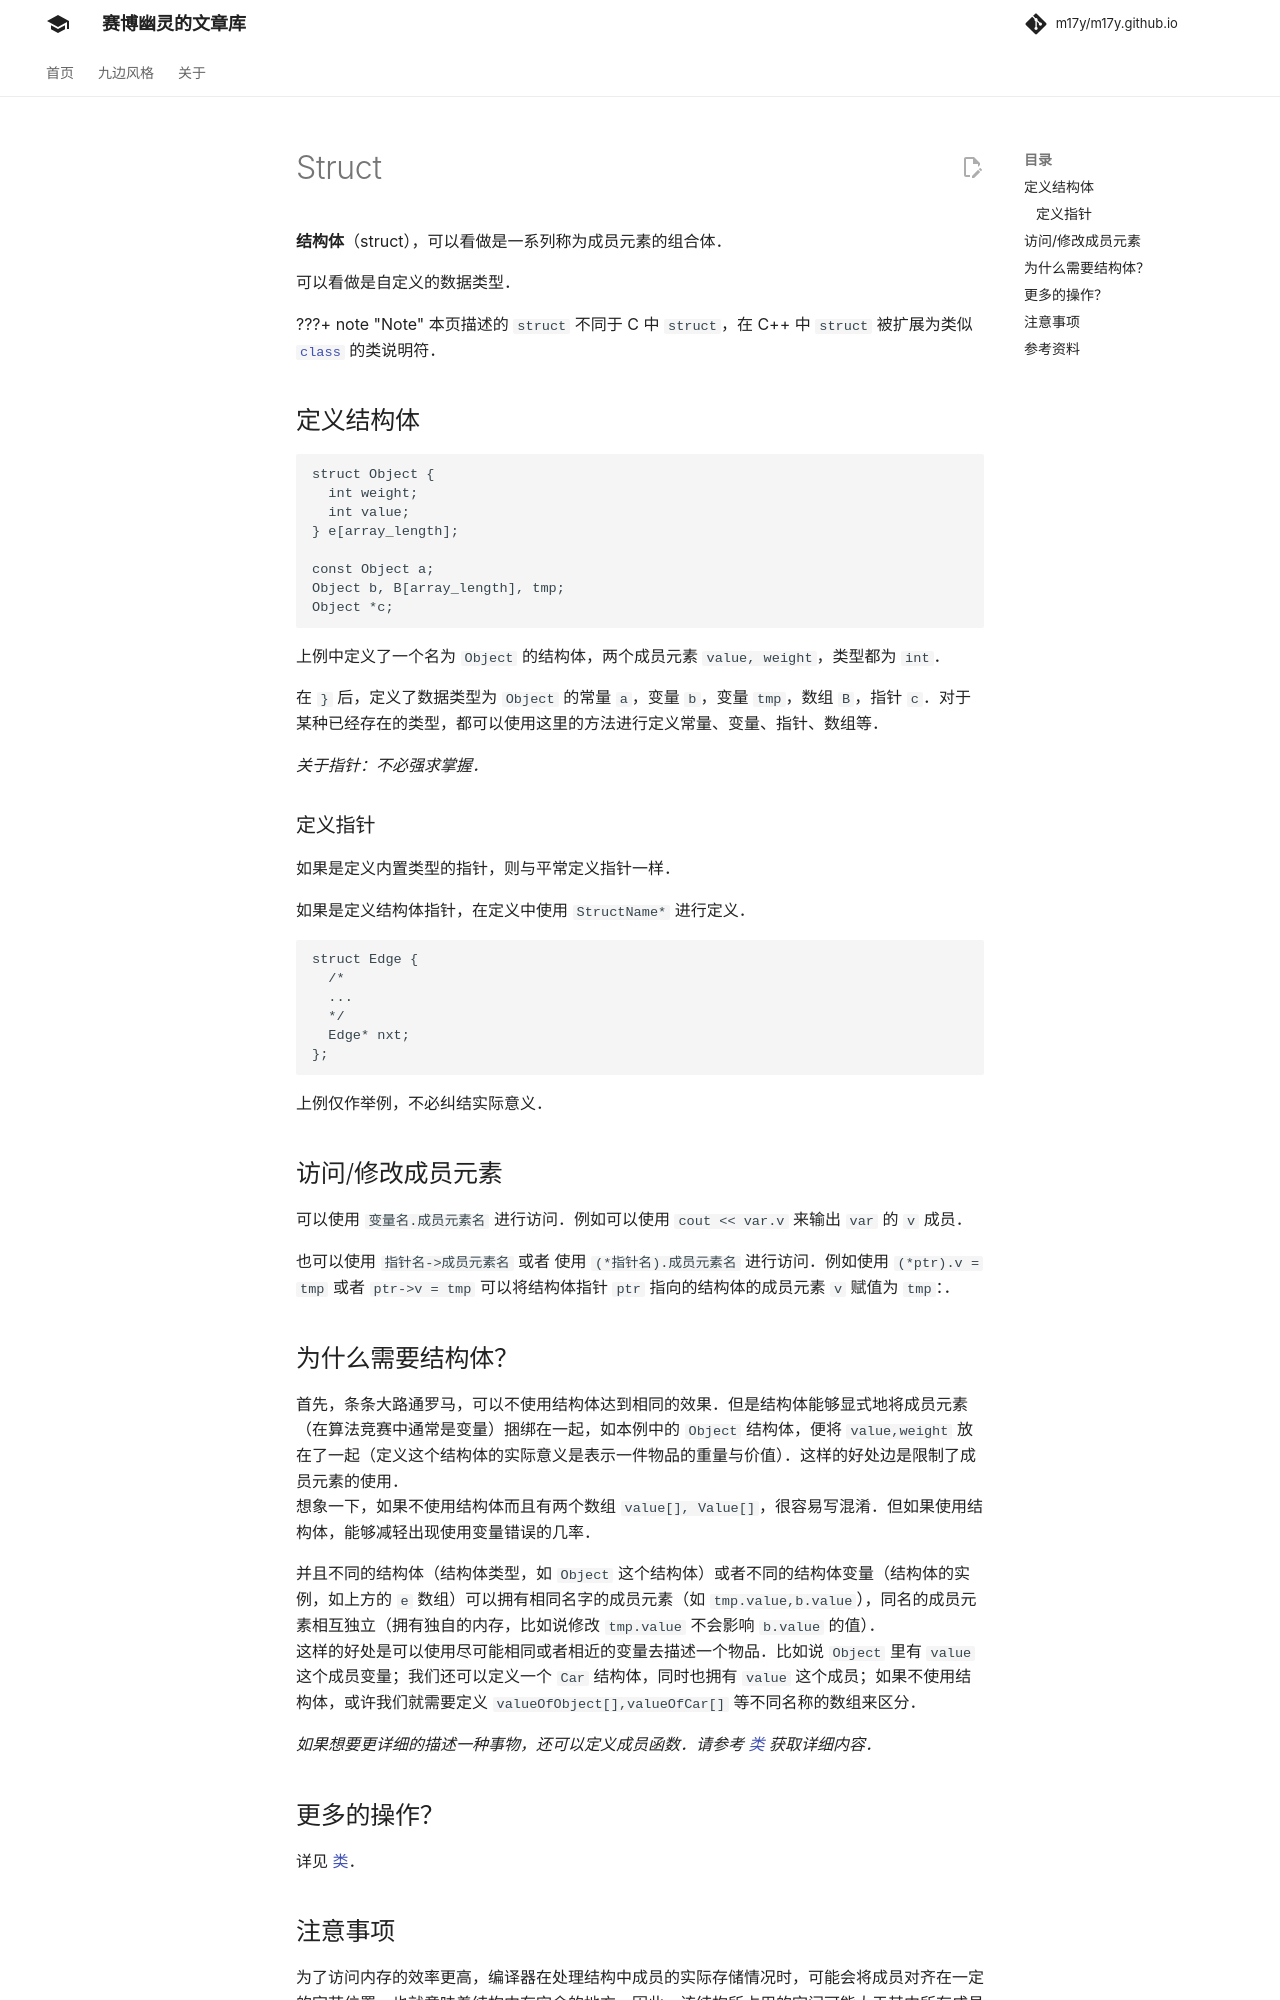

repository: m17y/m17y.github.io · page: lang/struct/index.html · generator: mkdocs

author: Ir1d, cjsoft, Lans1ot

**结构体**（struct），可以看做是一系列称为成员元素的组合体。

可以看做是自定义的数据类型。

???+ note
    本页描述的 `struct` 不同于 C 中 `struct`，在 C++ 中 `struct` 被扩展为类似 [`class`](./class.md) 的类说明符。

## 定义结构体

```cpp
struct Object {
  int weight;
  int value;
} e[array_length];

const Object a;
Object b, B[array_length], tmp;
Object *c;
```

上例中定义了一个名为 `Object` 的结构体，两个成员元素 `value, weight`，类型都为 `int`。

在 `}` 后，定义了数据类型为 `Object` 的常量 `a`，变量 `b`，变量 `tmp`，数组 `B`，指针 `c`。对于某种已经存在的类型，都可以使用这里的方法进行定义常量、变量、指针、数组等。

*关于指针：不必强求掌握。*

### 定义指针

如果是定义内置类型的指针，则与平常定义指针一样。

如果是定义结构体指针，在定义中使用 `StructName*` 进行定义。

```cpp
struct Edge {
  /*
  ...
  */
  Edge* nxt;
};
```

上例仅作举例，不必纠结实际意义。

## 访问/修改成员元素

可以使用 `变量名.成员元素名` 进行访问。例如可以使用 `cout << var.v` 来输出 `var` 的 `v` 成员。

也可以使用 `指针名->成员元素名` 或者 使用 `(*指针名).成员元素名` 进行访问。例如使用 `(*ptr).v = tmp` 或者 `ptr->v = tmp` 可以将结构体指针 `ptr` 指向的结构体的成员元素 `v` 赋值为 `tmp`：。

## 为什么需要结构体？

首先，条条大路通罗马，可以不使用结构体达到相同的效果。但是结构体能够显式地将成员元素（在算法竞赛中通常是变量）捆绑在一起，如本例中的 `Object` 结构体，便将 `value,weight` 放在了一起（定义这个结构体的实际意义是表示一件物品的重量与价值）。这样的好处边是限制了成员元素的使用。  
想象一下，如果不使用结构体而且有两个数组 `value[], Value[]`，很容易写混淆。但如果使用结构体，能够减轻出现使用变量错误的几率。

并且不同的结构体（结构体类型，如 `Object` 这个结构体）或者不同的结构体变量（结构体的实例，如上方的 `e` 数组）可以拥有相同名字的成员元素（如 `tmp.value,b.value`），同名的成员元素相互独立（拥有独自的内存，比如说修改 `tmp.value` 不会影响 `b.value` 的值）。  
这样的好处是可以使用尽可能相同或者相近的变量去描述一个物品。比如说 `Object` 里有 `value` 这个成员变量；我们还可以定义一个 `Car` 结构体，同时也拥有 `value` 这个成员；如果不使用结构体，或许我们就需要定义 `valueOfObject[],valueOfCar[]` 等不同名称的数组来区分。

*如果想要更详细的描述一种事物，还可以定义成员函数。请参考 [类](./class.md) 获取详细内容。*

## 更多的操作？

详见 [类](./class.md)。

## 注意事项

为了访问内存的效率更高，编译器在处理结构中成员的实际存储情况时，可能会将成员对齐在一定的字节位置，也就意味着结构中有空余的地方。因此，该结构所占用的空间可能大于其中所有成员所占空间的总和。
